Image classification data set "dataset" (jayant-yadav/major-phase4 on GitHub). Class labels (4): exudates, hemorrhages, hemorrhages and exudates, normal.

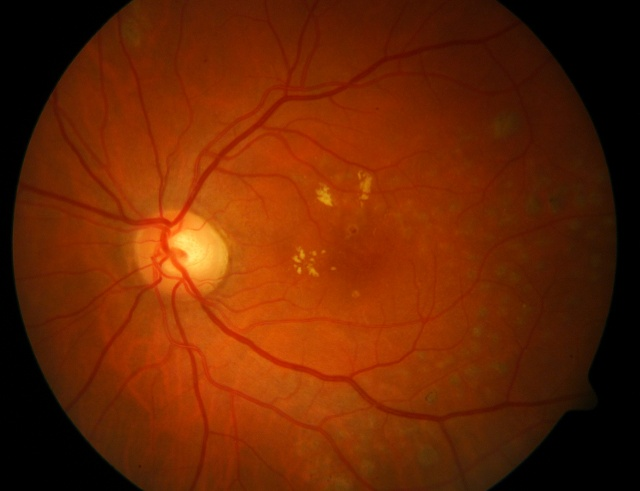
Label: exudates

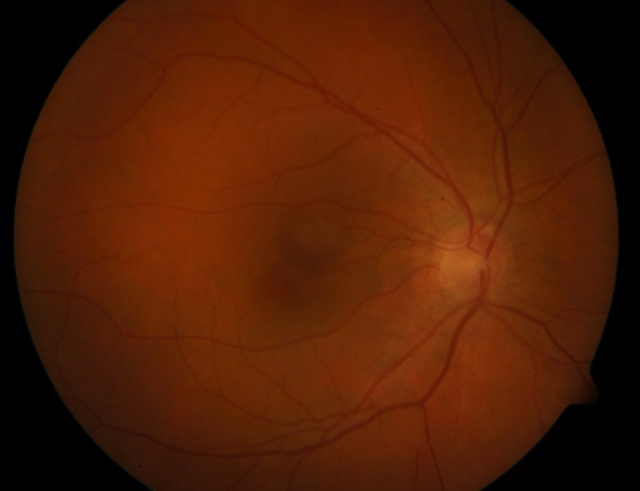
Label: normal

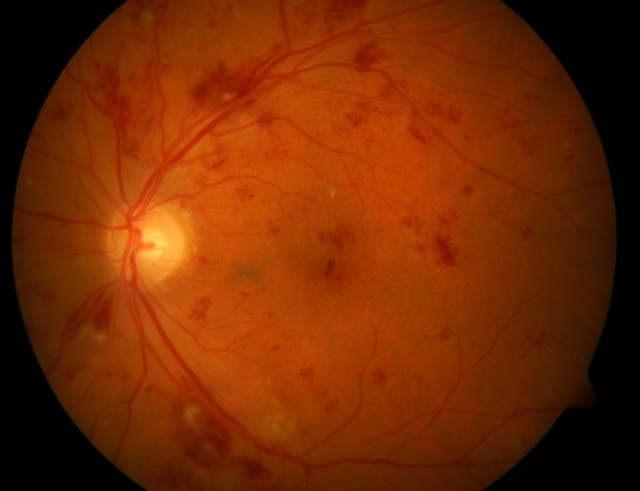
Label: hemorrhages

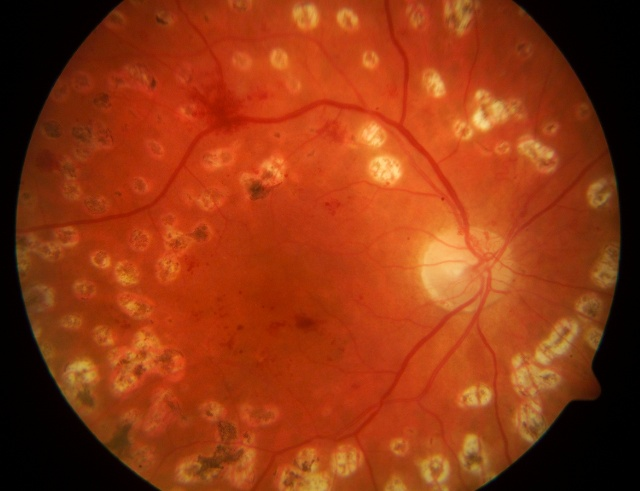
Label: hemorrhages and exudates

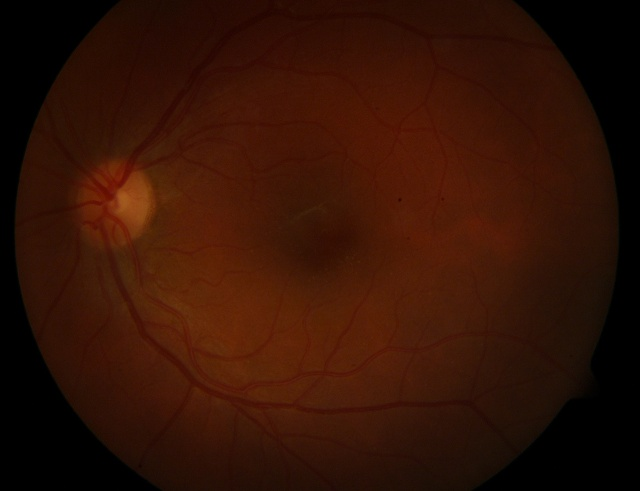
Label: exudates

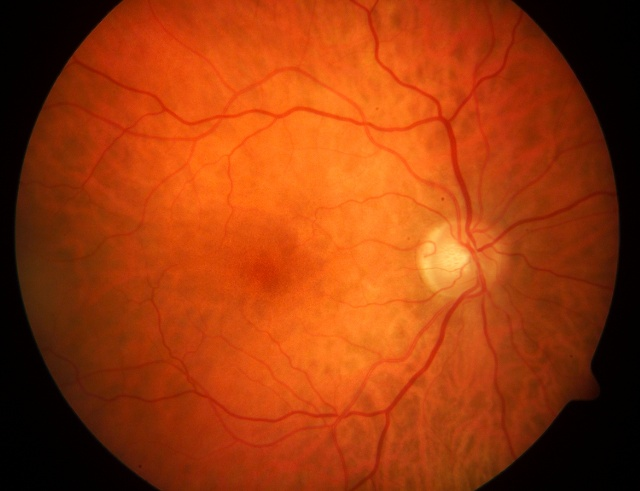
Label: normal
